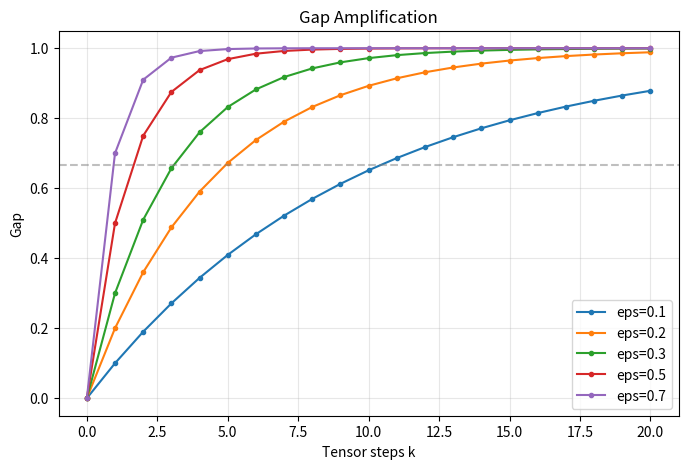

Here is the Python script that generated this plot:
import math
try:
    import matplotlib
    matplotlib.use('Agg')
    import matplotlib.pyplot as plt
except ImportError:
    print('matplotlib not available')
    exit()

def k_fold_tensor_gap(eps, k):
    return 1.0 - (1.0 - eps) ** k

fig, ax = plt.subplots(figsize=(8, 5))
for eps in [0.1, 0.2, 0.3, 0.5, 0.7]:
    ks = list(range(21))
    gaps = [k_fold_tensor_gap(eps, k) for k in ks]
    ax.plot(ks, gaps, 'o-', label=f'eps={eps}', markersize=3)
ax.axhline(y=2/3, color='gray', linestyle='--', alpha=0.5)
ax.set_xlabel('Tensor steps k')
ax.set_ylabel('Gap')
ax.set_title('Gap Amplification')
ax.legend()
ax.grid(True, alpha=0.3)
plt.savefig('amplification.png', dpi=150)
print('Saved amplification.png')
